Photos from the image-classification dataset "lego_fotos" in the GitHub repository psio3123/LegoPredict. Its 18 classes are: 1x15 blue brick, 1x4 long black brick, 1x4 long red brick, 1x9 red brick, 3x5 long black brick, 3x5 long gray brick, 3x5 long green brick, 3x5 long orange brick, 3x5 long red brick, AA battery black, AA battery blue, AA Sanyo battery, gray belt, 20-tooth beige gear, 3-unit blue pin, black pin, black connector, gray junction.

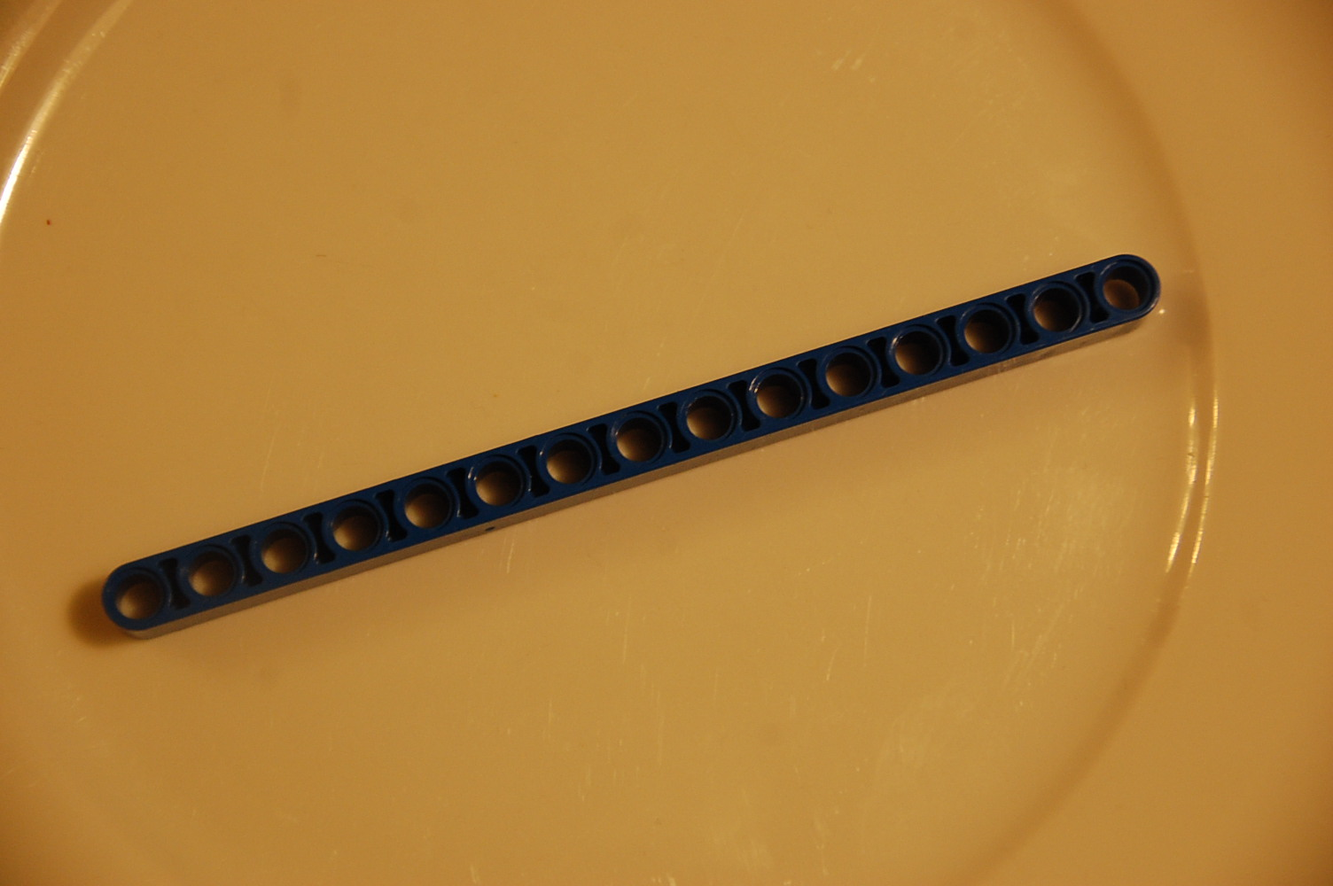
Label: 1x15 blue brick

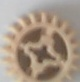
Label: 20-tooth beige gear

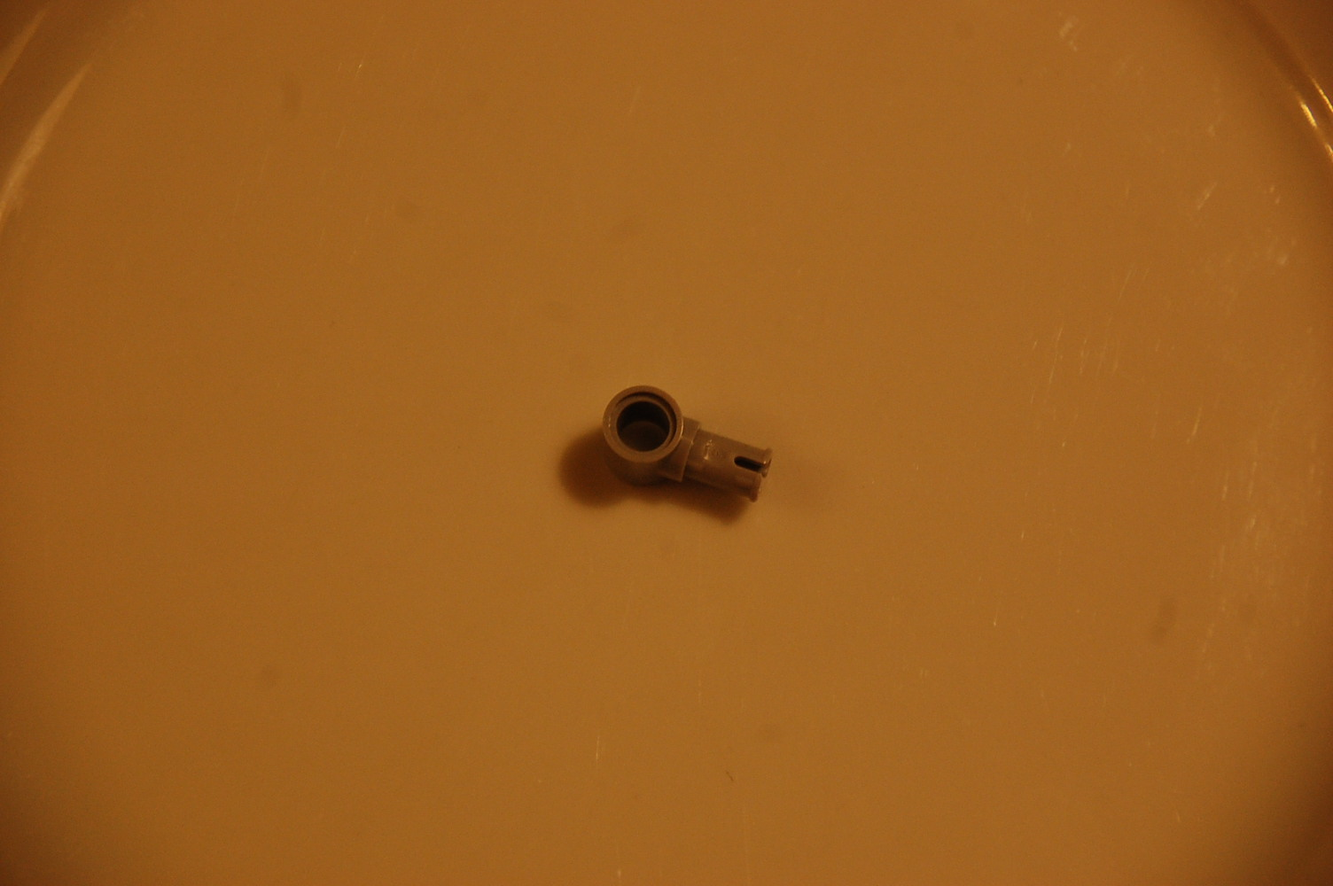
Label: gray junction

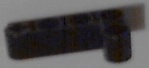
Label: 1x4 long black brick

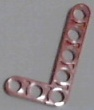
Label: 3x5 long red brick

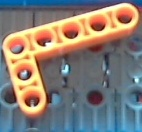
Label: 3x5 long orange brick
